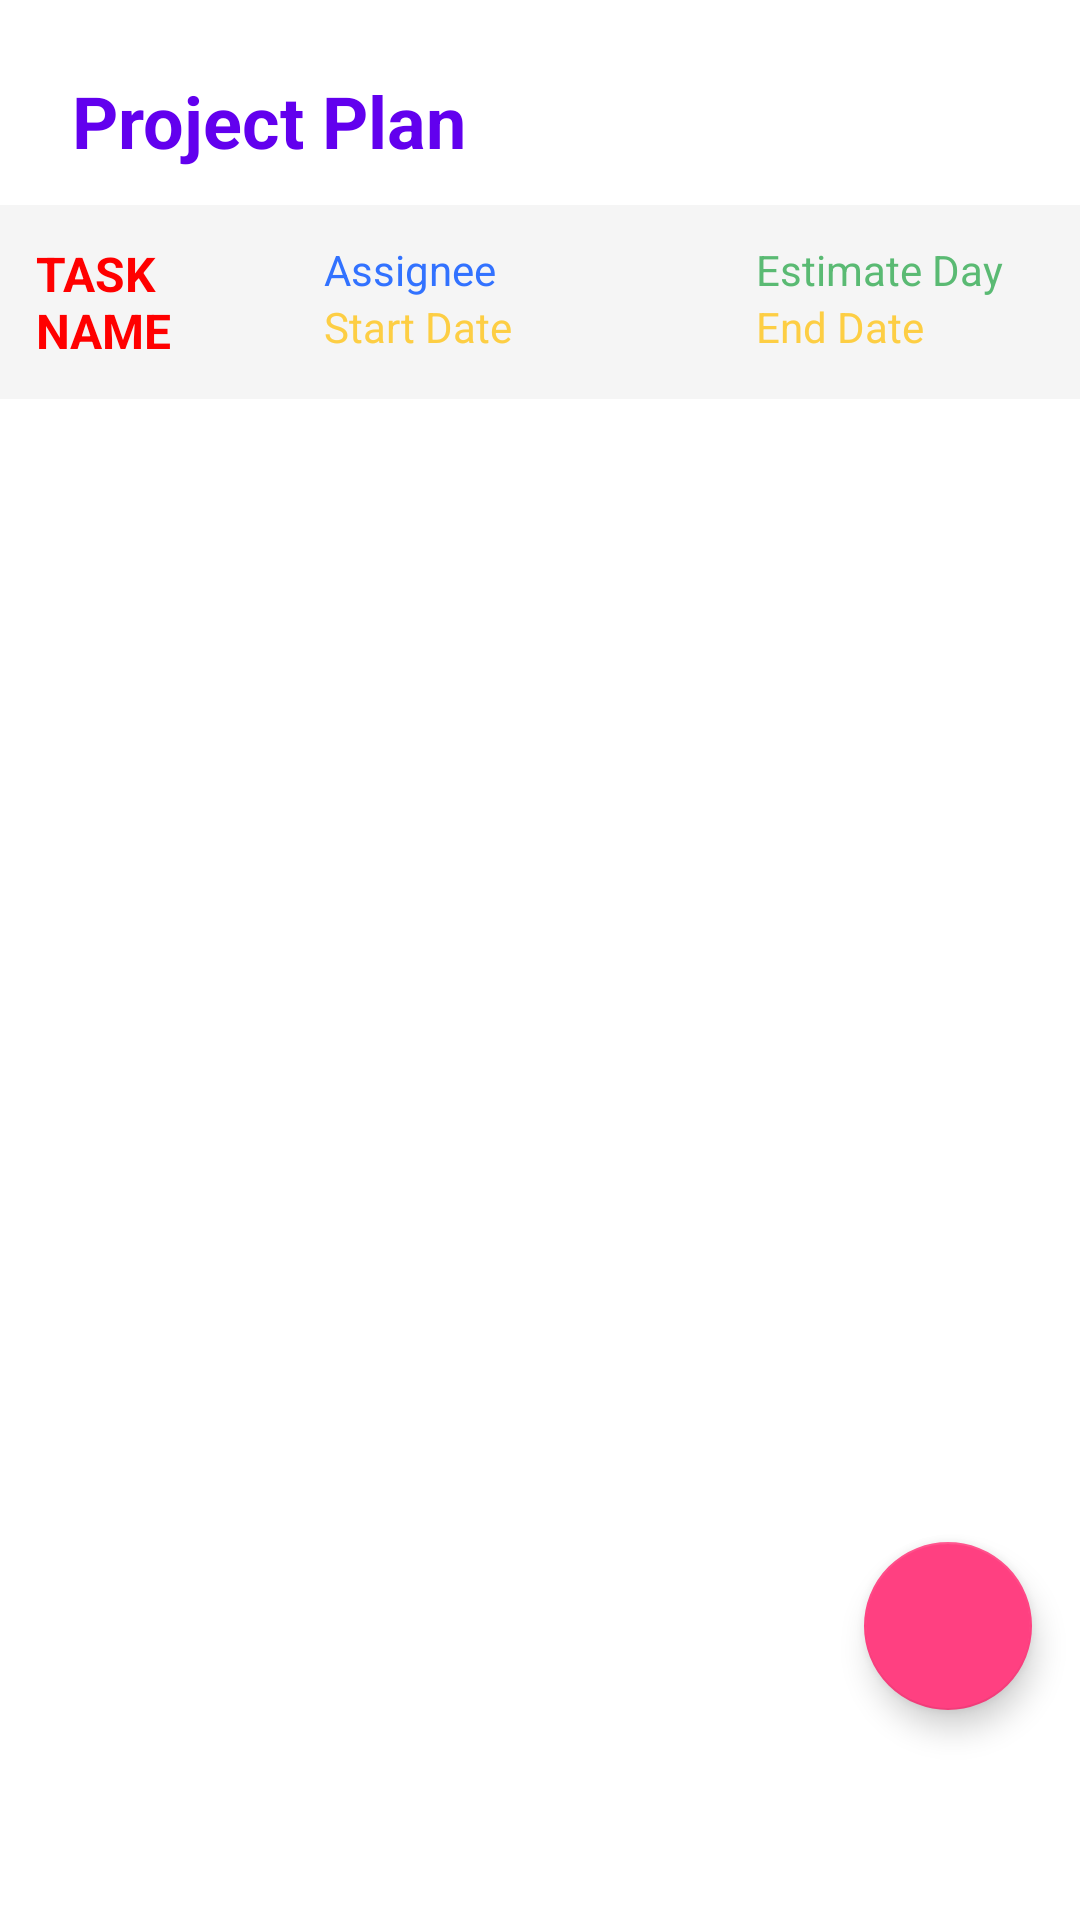

The Android layout XML behind this screen, and the referenced resources:
<!-- AndroidManifest.xml: application theme Theme.Project_manager -->
<!-- res/layout/fragment_home.xml -->
<?xml version="1.0" encoding="utf-8"?>
<androidx.constraintlayout.widget.ConstraintLayout
    xmlns:android="http://schemas.android.com/apk/res/android"
    xmlns:app="http://schemas.android.com/apk/res-auto"
    android:layout_width="match_parent"
    android:layout_height="match_parent"
    android:background="@color/white">

    
    <TextView
        android:id="@+id/text_project_plan"
        android:layout_width="wrap_content"
        android:layout_height="wrap_content"
        android:text="Project Plan"
        android:textSize="24sp"
        android:textStyle="bold"
        android:textColor="@color/colorPrimary"
        android:layout_marginStart="24dp"
        android:layout_marginTop="24dp"
        app:layout_constraintTop_toTopOf="parent"
        app:layout_constraintStart_toStartOf="parent" />

    
    <LinearLayout
        android:id="@+id/linearLayoutHeaders"
        android:layout_width="match_parent"
        android:layout_height="wrap_content"
        android:orientation="horizontal"
        android:padding="12dp"
        app:layout_constraintTop_toBottomOf="@id/text_project_plan"
        android:layout_marginTop="12dp"
        android:background="@color/lightGray">

        
        <TextView
            android:layout_width="0dp"
            android:layout_height="wrap_content"
            android:layout_weight="2"
            android:text="TASK NAME"
            android:textColor="@color/red"
            android:textStyle="bold"
            android:textSize="16sp"
            android:paddingEnd="16dp" />

        
        <LinearLayout
            android:layout_width="0dp"
            android:layout_height="wrap_content"
            android:layout_weight="3"
            android:orientation="vertical"
            android:paddingEnd="16dp">

            <TextView
                android:layout_width="wrap_content"
                android:layout_height="wrap_content"
                android:text="Assignee"
                android:textSize="14sp"
                android:textColor="@color/blue" />

            <TextView
                android:layout_width="wrap_content"
                android:layout_height="wrap_content"
                android:text="Start Date"
                android:textSize="14sp"
                android:textColor="@color/yellow" />
        </LinearLayout>

        
        <LinearLayout
            android:layout_width="0dp"
            android:layout_height="wrap_content"
            android:layout_weight="2"
            android:orientation="vertical">

            <TextView
                android:id="@+id/estimate_day_textview"
                android:layout_width="wrap_content"
                android:layout_height="wrap_content"
                android:text="Estimate Day"
                android:textSize="14sp"
                android:textColor="@color/green" />

            <TextView
                android:layout_width="wrap_content"
                android:layout_height="wrap_content"
                android:text="End Date"
                android:textSize="14sp"
                android:textColor="@color/yellow" />
        </LinearLayout>
    </LinearLayout>


    
    <androidx.recyclerview.widget.RecyclerView
        android:id="@+id/recyclerViewTasks"
        android:layout_width="match_parent"
        android:layout_height="0dp"
        android:padding="16dp"
        android:clipToPadding="false"
        android:scrollbars="vertical"
        app:layout_constraintTop_toBottomOf="@id/linearLayoutHeaders"
        app:layout_constraintBottom_toBottomOf="parent" />


    
    <com.google.android.material.floatingactionbutton.FloatingActionButton
        android:id="@+id/fab_add_task"
        android:layout_width="wrap_content"
        android:layout_height="wrap_content"
        android:layout_marginBottom="70dp"
        android:layout_marginEnd="16dp"
        android:contentDescription="Add Task"
        android:src="@drawable/ic_add"
        app:layout_constraintBottom_toBottomOf="parent"
        app:layout_constraintEnd_toEndOf="parent"
        app:backgroundTint="@color/fab_pink"
        app:tint="@color/white" />
</androidx.constraintlayout.widget.ConstraintLayout>
<!-- resources referenced by this layout -->
<resources>
  <color name="blue">#3272ff</color>
  <color name="colorPrimary">#6200EE</color>
  <color name="fab_pink">#FF4081</color>
  <color name="green">#5aba73</color>
  <color name="lightGray">#f5f5f5</color>
  <color name="red">#FF0000</color>
  <color name="white">#FFFFFFFF</color>
  <color name="yellow">#fdce44</color>
  <style name="Theme.Project_manager" parent="Theme.MaterialComponents.DayNight.NoActionBar">
          
          <item name="colorPrimary">@color/purple_500</item>
          <item name="colorPrimaryVariant">@color/purple_700</item>
          <item name="colorOnPrimary">@color/white</item>
          <item name="colorSecondary">@color/teal_200</item>
          <item name="android:statusBarColor">?attr/colorPrimaryVariant</item>
      </style>
  <color name="purple_500">#FF6200EE</color>
  <color name="purple_700">#FF3700B3</color>
  <color name="teal_200">#FF03DAC5</color>
</resources>
